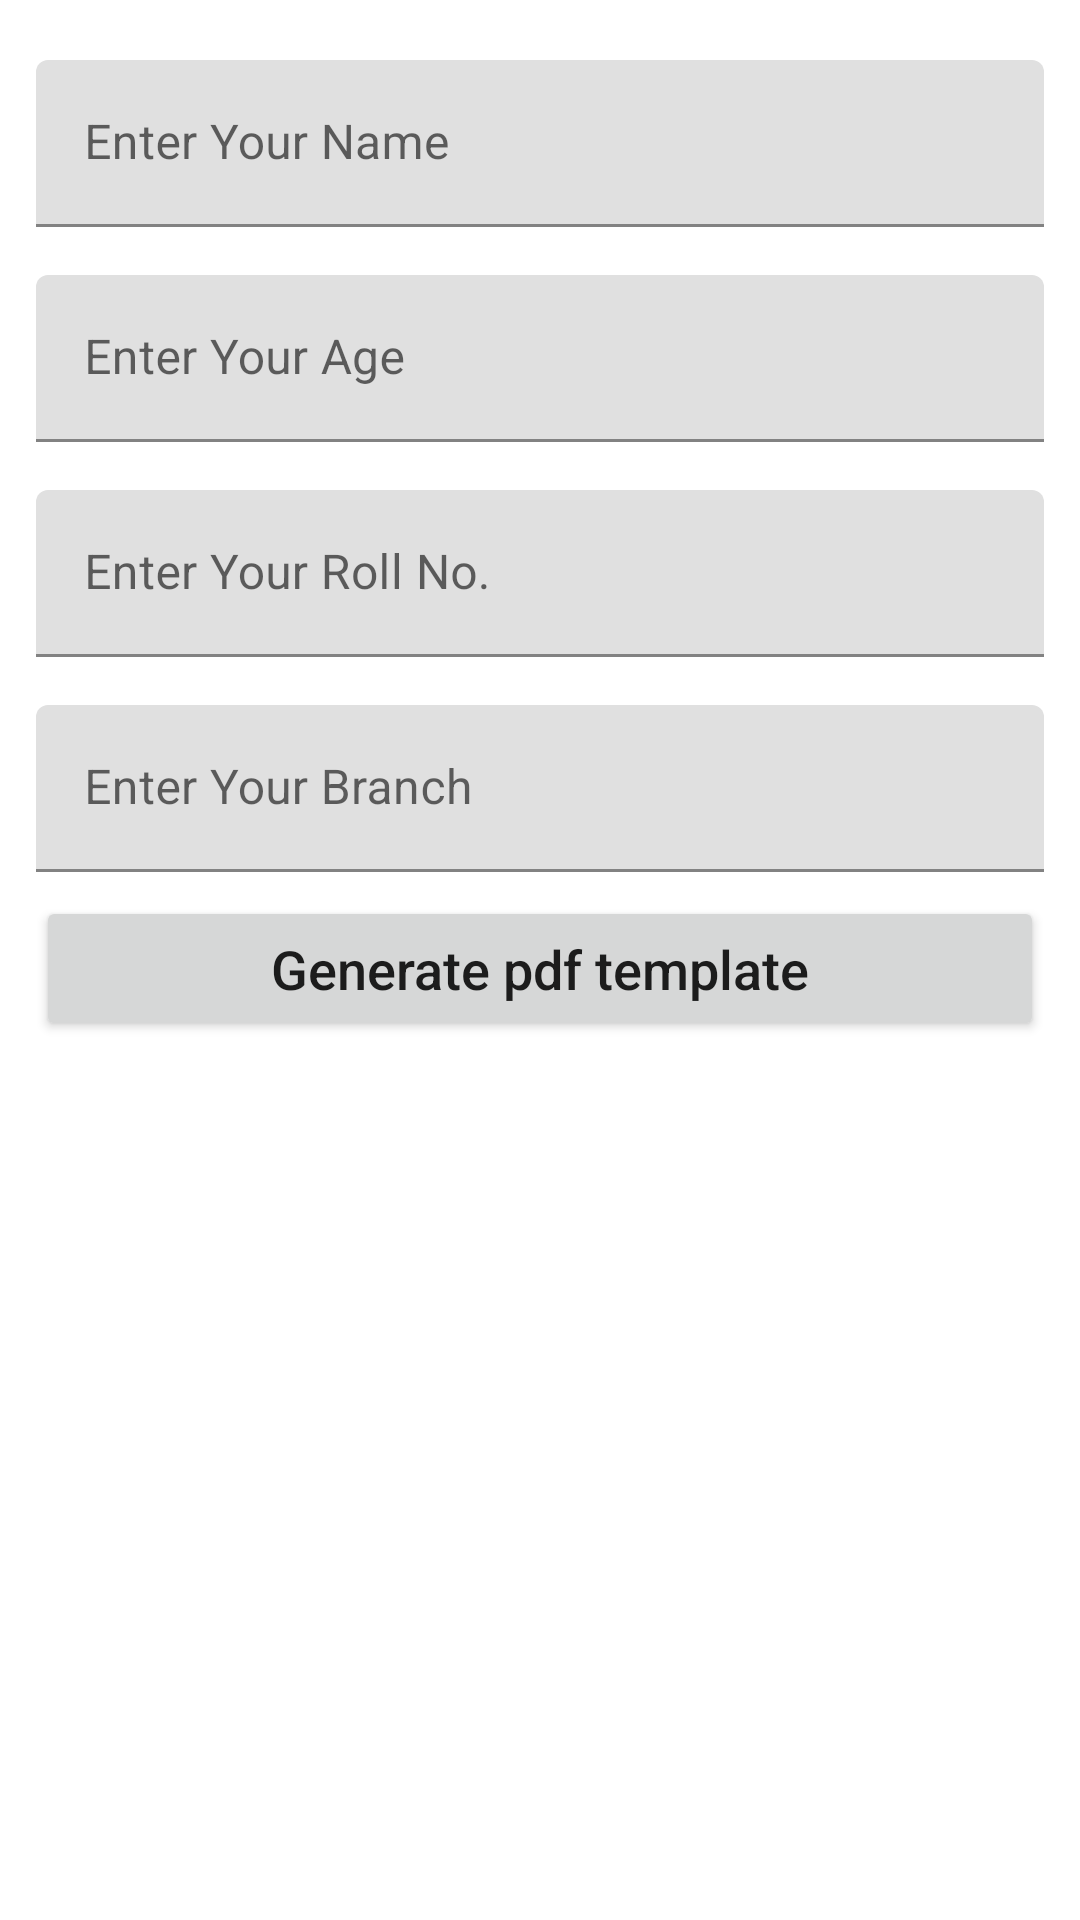

Here is an Android app screen rendered from its layout file. Give the layout XML and the strings, colors and styles it references.
<!-- AndroidManifest.xml: application theme Theme.BasicPDFCreater -->
<!-- res/layout/activity_main.xml -->
<?xml version="1.0" encoding="utf-8"?>
<LinearLayout xmlns:android="http://schemas.android.com/apk/res/android"
    xmlns:app="http://schemas.android.com/apk/res-auto"
    xmlns:tools="http://schemas.android.com/tools"
    android:layout_width="match_parent"
    android:layout_height="match_parent"
    tools:context=".MainActivity"
    android:orientation="vertical"
    android:padding="12dp"
    >

    <com.google.android.material.textfield.TextInputLayout
        android:layout_width="match_parent"
        android:layout_height="wrap_content"
        android:hint="@string/enter_your_name"
        android:paddingVertical="8dp"
        >
        <com.google.android.material.textfield.TextInputEditText
            android:layout_width="match_parent"
            android:layout_height="match_parent"
            android:id="@+id/edName"
            android:inputType="text"
            android:maxLines="1"

            />

    </com.google.android.material.textfield.TextInputLayout>

    <com.google.android.material.textfield.TextInputLayout
        android:layout_width="match_parent"
        android:layout_height="wrap_content"
        android:hint="@string/enter_your_age"
        android:paddingVertical="8dp"
        >
        <com.google.android.material.textfield.TextInputEditText
            android:layout_width="match_parent"
            android:layout_height="match_parent"
            android:id="@+id/edAge"
            android:inputType="text"
            android:maxLines="1"
            />

    </com.google.android.material.textfield.TextInputLayout>

    <com.google.android.material.textfield.TextInputLayout
        android:layout_width="match_parent"
        android:layout_height="wrap_content"
        android:hint="@string/enter_your_roll_no"
        android:paddingVertical="8dp"
        >
        <com.google.android.material.textfield.TextInputEditText
            android:layout_width="match_parent"
            android:layout_height="match_parent"
            android:id="@+id/etRollNo"
            android:inputType="text"
            android:maxLines="1"
            />

    </com.google.android.material.textfield.TextInputLayout>

    <com.google.android.material.textfield.TextInputLayout
        android:layout_width="match_parent"
        android:layout_height="wrap_content"
        android:hint="@string/enter_your_branch"
        android:paddingVertical="8dp"
        >
        <com.google.android.material.textfield.TextInputEditText
            android:layout_width="match_parent"
            android:layout_height="match_parent"
            android:id="@+id/etBranch"
            android:inputType="text"
            android:maxLines="1"
            />

    </com.google.android.material.textfield.TextInputLayout>

    <Button
        android:id="@+id/generatePdfBtn"
        android:layout_width="match_parent"
        android:layout_height="wrap_content"
        android:textAllCaps="false"
        android:textSize="18sp"
        android:text="@string/generate_pdf_template"
        android:paddingVertical="12dp"/>


</LinearLayout>
<!-- resources referenced by this layout -->
<resources>
  <string name="enter_your_age">Enter Your Age</string>
  <string name="enter_your_branch">Enter Your Branch</string>
  <string name="enter_your_name">Enter Your Name</string>
  <string name="enter_your_roll_no">Enter Your Roll No.</string>
  <string name="generate_pdf_template">Generate pdf template</string>
  <style name="Theme.BasicPDFCreater" parent="Theme.MaterialComponents.DayNight.DarkActionBar">
          
          <item name="colorPrimary">@color/purple_500</item>
          <item name="colorPrimaryVariant">@color/purple_700</item>
          <item name="colorOnPrimary">@color/white</item>
          
          <item name="colorSecondary">@color/teal_200</item>
          <item name="colorSecondaryVariant">@color/teal_700</item>
          <item name="colorOnSecondary">@color/black</item>
          
          <item name="android:statusBarColor">?attr/colorPrimaryVariant</item>
          
      </style>
  <!-- not gathered from this repository: default colours our renderer supplied (Android Studio template values) -->
  <color name="purple_500">#FF6200EE</color>
  <color name="purple_700">#FF3700B3</color>
  <color name="teal_200">#FF03DAC5</color>
  <color name="teal_700">#FF018786</color>
  <color name="black">#FF000000</color>
  <color name="white">#FFFFFFFF</color>
</resources>
